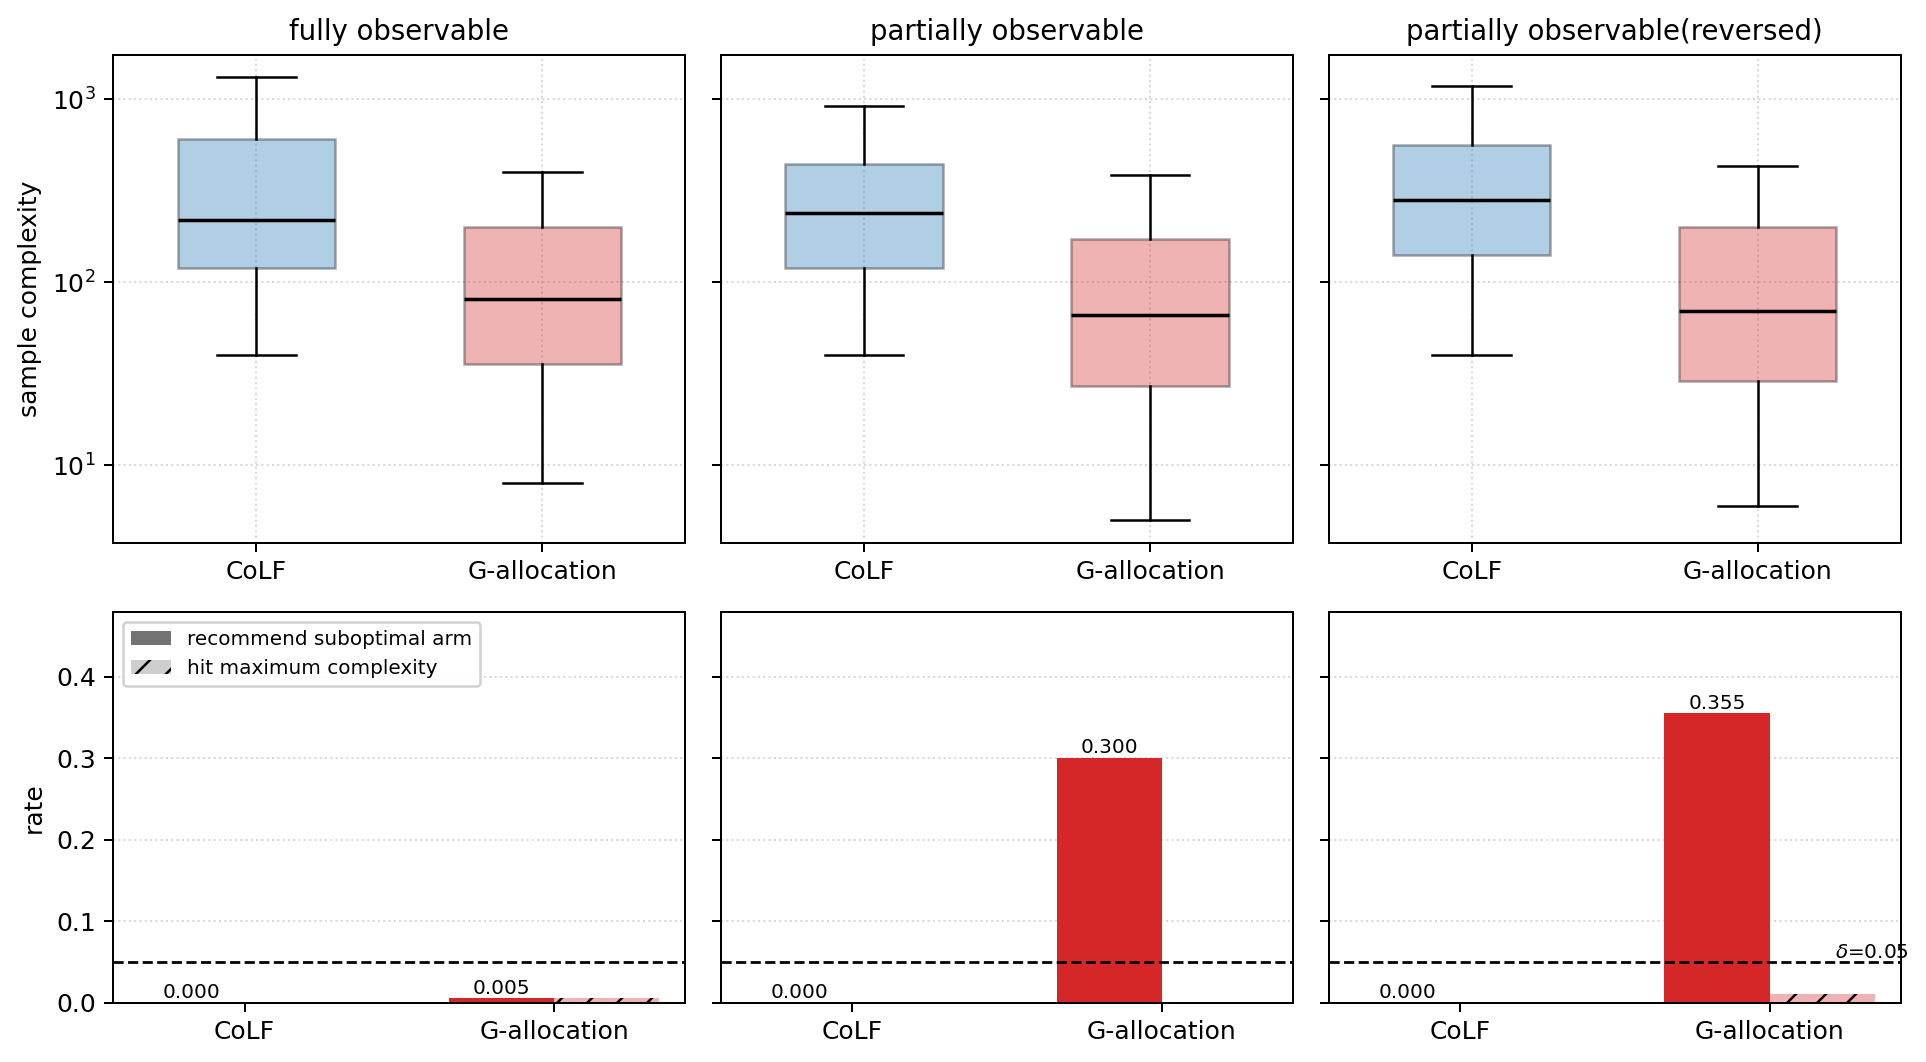

Values plotted in this chart, from the file beside it:
scenario, agent, seed, T_delta, psi, a_star, correct, censored, reversal, proj_reversal, shift_spread, Delta_2
S1, gopt, 20260823, 188, 15, 15, True, False, False, False, 0.0, 0.1884
S1, colf, 20260823, 480, 15, 15, True, False, False, False, 0.0, 0.1884
S1, gopt, 20260824, 369, 10, 10, True, False, False, False, 0.0, 0.1066
S1, colf, 20260824, 1200, 10, 10, True, False, False, False, 0.0, 0.1066
S1, gopt, 20260825, 465, 18, 18, True, False, False, False, 0.0, 0.1074
S1, colf, 20260825, 1120, 18, 18, True, False, False, False, 0.0, 0.1074
S1, gopt, 20260826, 51, 19, 19, True, False, False, False, 0.0, 0.3093
S1, colf, 20260826, 200, 19, 19, True, False, False, False, 0.0, 0.3093
S1, gopt, 20260827, 12, 10, 10, True, False, False, False, 0.0, 0.6845
S1, colf, 20260827, 60, 10, 10, True, False, False, False, 0.0, 0.6845
S1, gopt, 20260828, 91, 9, 9, True, False, False, False, 0.0, 0.2077
S1, colf, 20260828, 320, 9, 9, True, False, False, False, 0.0, 0.2077
S1, gopt, 20260829, 30, 9, 9, True, False, False, False, 0.0, 0.2673
S1, colf, 20260829, 80, 9, 9, True, False, False, False, 0.0, 0.2673
S1, gopt, 20260830, 11, 19, 19, True, False, False, False, 0.0, 0.6735
S1, colf, 20260830, 60, 19, 19, True, False, False, False, 0.0, 0.6735
S1, gopt, 20260831, 19, 0, 0, True, False, False, False, 0.0, 0.4625
S1, colf, 20260831, 60, 0, 0, True, False, False, False, 0.0, 0.4625
S1, gopt, 20260832, 147, 1, 1, True, False, False, False, 0.0, 0.1572
S1, colf, 20260832, 480, 1, 1, True, False, False, False, 0.0, 0.1572
S1, gopt, 20260833, 48, 12, 12, True, False, False, False, 0.0, 0.2661
S1, colf, 20260833, 180, 12, 12, True, False, False, False, 0.0, 0.2661
S1, gopt, 20260834, 400, 11, 11, True, False, False, False, 0.0, 0.1055
S1, colf, 20260834, 1300, 11, 11, True, False, False, False, 0.0, 0.1055
S1, gopt, 20260835, 103, 15, 15, True, False, False, False, 0.0, 0.1929
S1, colf, 20260835, 200, 15, 15, True, False, False, False, 0.0, 0.1929
S1, gopt, 20260836, 23, 6, 6, True, False, False, False, 0.0, 0.4889
S1, colf, 20260836, 100, 6, 6, True, False, False, False, 0.0, 0.4889
S1, gopt, 20260837, 21, 3, 3, True, False, False, False, 0.0, 0.5306
S1, colf, 20260837, 80, 3, 3, True, False, False, False, 0.0, 0.5306
S1, gopt, 20260838, 149, 9, 9, True, False, False, False, 0.0, 0.1595
S1, colf, 20260838, 440, 9, 9, True, False, False, False, 0.0, 0.1595
S1, gopt, 20260839, 116, 6, 6, True, False, False, False, 0.0, 0.1798
S1, colf, 20260839, 360, 6, 6, True, False, False, False, 0.0, 0.1798
S1, gopt, 20260840, 398, 10, 10, True, False, False, False, 0.0, 0.1142
S1, colf, 20260840, 1200, 10, 10, True, False, False, False, 0.0, 0.1142
S1, gopt, 20260841, 20, 15, 15, True, False, False, False, 0.0, 0.4824
S1, colf, 20260841, 80, 15, 15, True, False, False, False, 0.0, 0.4824
S1, gopt, 20260842, 292, 12, 12, True, False, False, False, 0.0, 0.1144
S1, colf, 20260842, 660, 12, 12, True, False, False, False, 0.0, 0.1144
S1, gopt, 20260843, 41, 8, 8, True, False, False, False, 0.0, 0.3291
S1, colf, 20260843, 120, 8, 8, True, False, False, False, 0.0, 0.3291
S1, gopt, 20260844, 139, 4, 4, True, False, False, False, 0.0, 0.1603
S1, colf, 20260844, 420, 4, 4, True, False, False, False, 0.0, 0.1603
S1, gopt, 20260845, 151, 17, 17, True, False, False, False, 0.0, 0.1798
S1, colf, 20260845, 420, 17, 17, True, False, False, False, 0.0, 0.1798
S1, gopt, 20260846, 54, 10, 10, True, False, False, False, 0.0, 0.2583
S1, colf, 20260846, 120, 10, 10, True, False, False, False, 0.0, 0.2583
S1, gopt, 20260847, 48, 12, 12, True, False, False, False, 0.0, 0.3821
S1, colf, 20260847, 120, 12, 12, True, False, False, False, 0.0, 0.3821
S1, gopt, 20260848, 261, 4, 4, True, False, False, False, 0.0, 0.1471
S1, colf, 20260848, 800, 4, 4, True, False, False, False, 0.0, 0.1471
S1, gopt, 20260849, 52, 12, 12, True, False, False, False, 0.0, 0.4166
S1, colf, 20260849, 120, 12, 12, True, False, False, False, 0.0, 0.4166
S1, gopt, 20260850, 122, 19, 19, True, False, False, False, 0.0, 0.1836
S1, colf, 20260850, 300, 19, 19, True, False, False, False, 0.0, 0.1836
S1, gopt, 20260851, 315, 7, 7, True, False, False, False, 0.0, 0.1401
S1, colf, 20260851, 880, 7, 7, True, False, False, False, 0.0, 0.1401
S1, gopt, 20260852, 30, 5, 5, True, False, False, False, 0.0, 0.4525
S1, colf, 20260852, 100, 5, 5, True, False, False, False, 0.0, 0.4525
... 1,140 more rows
